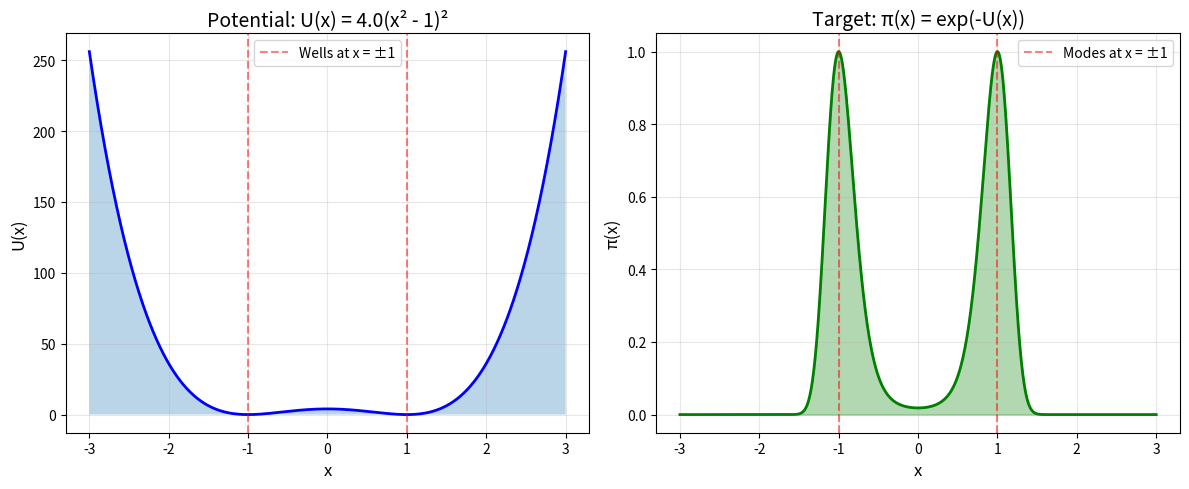
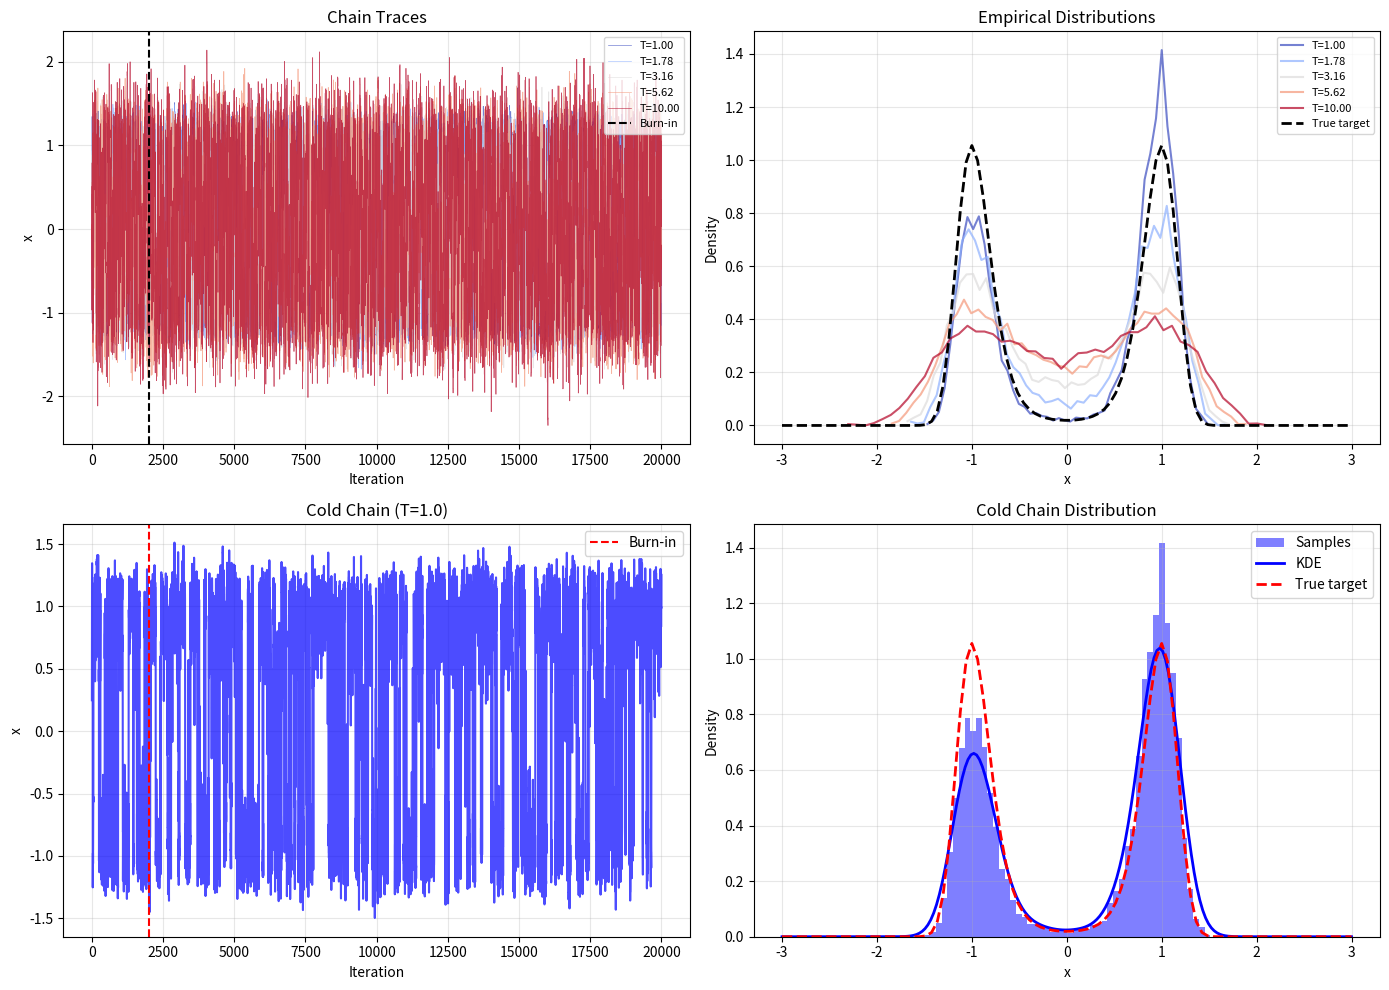
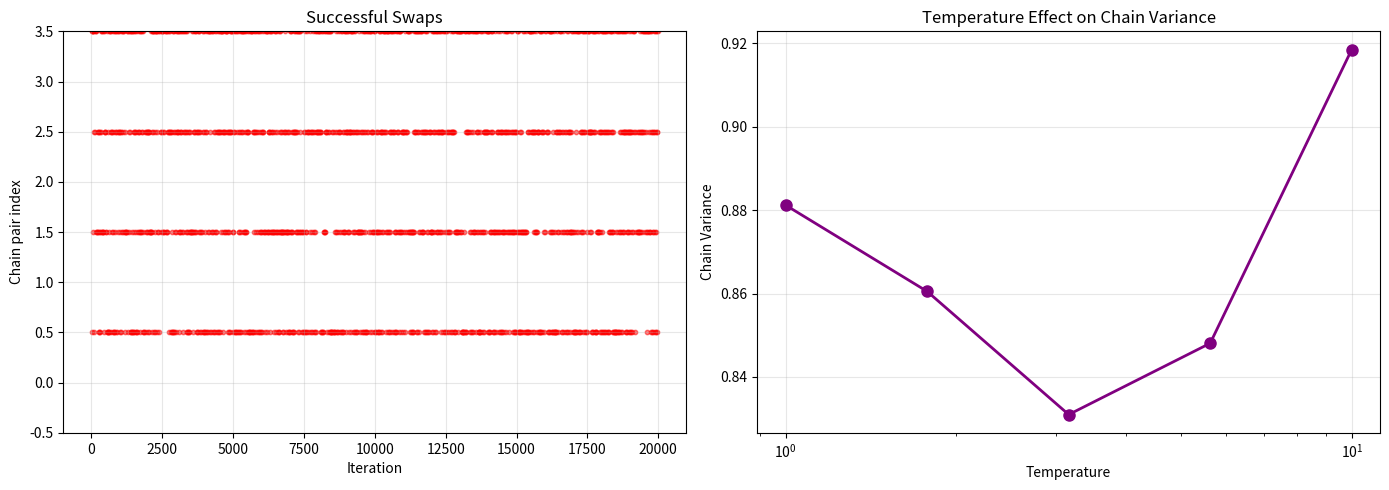
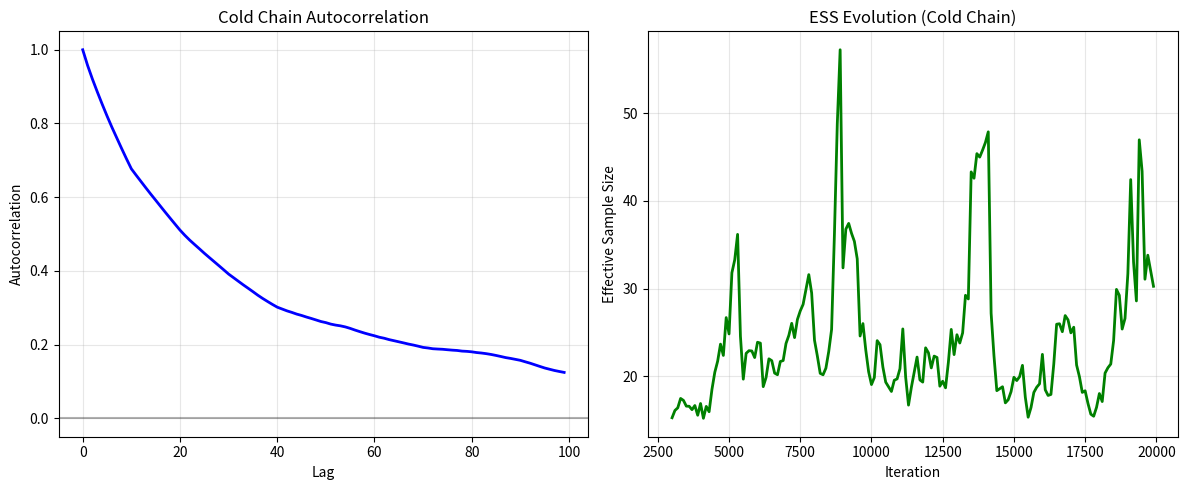

Python code for these plots, in order:
import matplotlib.pyplot as plt
import numpy as np
from matplotlib.animation import FuncAnimation
from scipy import stats
from scipy.integrate import trapezoid


class ParallelTemperingDoubleWell:
    """
    Parallel Tempering for double-well potential U(x) = gamma * (x^2 - 1)^2
    """

    def __init__(self, gamma=4.0, n_chains=5, max_temp=10.0):
        """
        Initialize Parallel Tempering sampler for double-well potential

        Parameters:
        -----------
        gamma : float
            Parameter controlling the height of the barrier between wells
        n_chains : int
            Number of parallel chains
        max_temp : float
            Maximum temperature for the hottest chain
        """
        self.gamma = gamma
        self.n_chains = n_chains

        # Create temperature ladder (geometric spacing)
        self.temps = np.geomspace(1.0, max_temp, n_chains)

    def U(self, x):
        """Potential function U(x) = gamma * (x^2 - 1)^2"""
        return self.gamma * (x**2 - 1) ** 2

    def log_target(self, x, temp=1.0):
        """Log of tempered target distribution"""
        return -self.U(x) / temp

    def metropolis_step(self, x_current, temp, step_size=0.5):
        """Single Metropolis-Hastings step"""
        # Propose new state
        x_proposed = x_current + np.random.normal(0, step_size)

        # Compute acceptance probability
        log_alpha = self.log_target(x_proposed, temp) - self.log_target(x_current, temp)

        # Accept or reject
        if np.log(np.random.rand()) < log_alpha:
            return x_proposed, True
        return x_current, False

    def attempt_swap(self, x_i, x_j, temp_i, temp_j):
        """Attempt to swap states between two chains"""
        # Compute swap acceptance probability
        log_alpha = (self.log_target(x_j, temp_i) + self.log_target(x_i, temp_j)) - (
            self.log_target(x_i, temp_i) + self.log_target(x_j, temp_j)
        )

        # Accept or reject swap
        if np.log(np.random.rand()) < log_alpha:
            return x_j, x_i, True
        return x_i, x_j, False

    def run(
        self,
        n_iterations=10000,
        step_size=0.5,
        swap_interval=10,
        initial_x=None,
        verbose=True,
    ):
        """
        Run parallel tempering simulation

        Returns:
        --------
        chains : array
            Samples from all chains
        swaps : list
            Record of successful swaps
        accept_rates : array
            Acceptance rates for each chain
        """
        # Initialize chains
        if initial_x is None:
            chains_current = np.random.randn(self.n_chains)
        else:
            chains_current = np.array([initial_x] * self.n_chains)

        # Storage
        chains_history = np.zeros((n_iterations, self.n_chains))
        accept_counts = np.zeros(self.n_chains)
        swap_accepts = []
        swap_attempts = 0

        # Main MCMC loop
        for it in range(n_iterations):
            # Update each chain with Metropolis step
            for i in range(self.n_chains):
                chains_current[i], accepted = self.metropolis_step(
                    chains_current[i], self.temps[i], step_size
                )
                if accepted:
                    accept_counts[i] += 1

            # Attempt chain swaps
            if it % swap_interval == 0 and it > 0:
                # Choose random adjacent pair
                i = np.random.randint(0, self.n_chains - 1)
                j = i + 1

                # Attempt swap
                chains_current[i], chains_current[j], swapped = self.attempt_swap(
                    chains_current[i], chains_current[j], self.temps[i], self.temps[j]
                )

                swap_attempts += 1
                if swapped:
                    swap_accepts.append((it, i, j))

            # Store current state
            chains_history[it] = chains_current.copy()

            # Progress update
            if verbose and (it + 1) % (n_iterations // 10) == 0:
                swap_rate = (
                    len(swap_accepts) / swap_attempts if swap_attempts > 0 else 0
                )
                print(f"Iteration {it + 1}/{n_iterations}, Swap rate: {swap_rate:.3f}")

        accept_rates = accept_counts / n_iterations
        swap_rate = len(swap_accepts) / swap_attempts if swap_attempts > 0 else 0

        return chains_history, swap_accepts, accept_rates, swap_rate


def plot_potential_and_target(gamma=4.0):
    """Plot the potential function and unnormalized target density"""
    x = np.linspace(-3, 3, 1000)
    U_x = gamma * (x**2 - 1) ** 2
    target = np.exp(-U_x)

    fig, axes = plt.subplots(1, 2, figsize=(12, 5))

    # Potential function
    axes[0].plot(x, U_x, "b-", linewidth=2)
    axes[0].fill_between(x, 0, U_x, alpha=0.3)
    axes[0].set_xlabel("x", fontsize=12)
    axes[0].set_ylabel("U(x)", fontsize=12)
    axes[0].set_title(f"Potential: U(x) = {gamma}(x² - 1)²", fontsize=14)
    axes[0].grid(True, alpha=0.3)
    axes[0].axvline(-1, color="red", linestyle="--", alpha=0.5, label="Wells at x = ±1")
    axes[0].axvline(1, color="red", linestyle="--", alpha=0.5)
    axes[0].legend()

    # Target distribution
    axes[1].plot(x, target, "g-", linewidth=2)
    axes[1].fill_between(x, 0, target, alpha=0.3, color="green")
    axes[1].set_xlabel("x", fontsize=12)
    axes[1].set_ylabel("π(x)", fontsize=12)
    axes[1].set_title("Target: π(x) = exp(-U(x))", fontsize=14)
    axes[1].grid(True, alpha=0.3)
    axes[1].axvline(-1, color="red", linestyle="--", alpha=0.5, label="Modes at x = ±1")
    axes[1].axvline(1, color="red", linestyle="--", alpha=0.5)
    axes[1].legend()

    plt.tight_layout()
    return fig


def plot_chains_evolution(chains, temps, burn_in=1000, gamma=4.0):
    """Plot the evolution of all chains and final distributions"""
    n_chains = chains.shape[1]
    colors = plt.cm.coolwarm(np.linspace(0, 1, n_chains))

    fig, axes = plt.subplots(2, 2, figsize=(14, 10))

    # Trace plots for all chains
    ax = axes[0, 0]
    for i in range(n_chains):
        ax.plot(
            chains[:, i],
            alpha=0.7,
            linewidth=0.5,
            color=colors[i],
            label=f"T={temps[i]:.2f}",
        )
    ax.axvline(burn_in, color="black", linestyle="--", label="Burn-in")
    ax.set_xlabel("Iteration")
    ax.set_ylabel("x")
    ax.set_title("Chain Traces")
    ax.legend(loc="upper right", fontsize=8)
    ax.grid(True, alpha=0.3)

    # Histograms for each chain (after burn-in)
    ax = axes[0, 1]
    x_range = np.linspace(-3, 3, 100)
    for i in range(n_chains):
        counts, bins = np.histogram(chains[burn_in:, i], bins=50, density=True)
        centers = (bins[:-1] + bins[1:]) / 2
        ax.plot(centers, counts, alpha=0.7, color=colors[i], label=f"T={temps[i]:.2f}")

    # Overlay true target
    true_target = np.exp(-gamma * (x_range**2 - 1) ** 2)
    true_target /= trapezoid(true_target, x_range)  # Normalize
    ax.plot(x_range, true_target, "k--", linewidth=2, label="True target")
    ax.set_xlabel("x")
    ax.set_ylabel("Density")
    ax.set_title("Empirical Distributions")
    ax.legend(loc="upper right", fontsize=8)
    ax.grid(True, alpha=0.3)

    # Focus on cold chain
    ax = axes[1, 0]
    ax.plot(chains[:, 0], alpha=0.7, color="blue")
    ax.axvline(burn_in, color="red", linestyle="--", label="Burn-in")
    ax.set_xlabel("Iteration")
    ax.set_ylabel("x")
    ax.set_title("Cold Chain (T=1.0)")
    ax.legend()
    ax.grid(True, alpha=0.3)

    # Cold chain histogram with KDE
    ax = axes[1, 1]
    cold_samples = chains[burn_in:, 0]

    # Histogram
    counts, bins, _ = ax.hist(
        cold_samples, bins=50, density=True, alpha=0.5, color="blue", label="Samples"
    )

    # KDE
    kde = stats.gaussian_kde(cold_samples)
    x_kde = np.linspace(-3, 3, 200)
    ax.plot(x_kde, kde(x_kde), "b-", linewidth=2, label="KDE")

    # True target
    ax.plot(x_range, true_target, "r--", linewidth=2, label="True target")

    ax.set_xlabel("x")
    ax.set_ylabel("Density")
    ax.set_title("Cold Chain Distribution")
    ax.legend()
    ax.grid(True, alpha=0.3)

    plt.tight_layout()
    return fig


def plot_swap_dynamics(chains, swap_accepts, temps):
    """Visualize chain swapping dynamics"""
    # Create figure with subplots
    fig = plt.figure(figsize=(14, 5))
    ax1 = fig.add_subplot(1, 2, 1)
    ax2 = fig.add_subplot(1, 2, 2)

    # Swap history - Fixed to handle empty or mismatched data
    if swap_accepts and len(swap_accepts) > 0:
        swap_times = []
        swap_chains = []
        for swap in swap_accepts:
            if (
                len(swap) == 3
            ):  # Ensure swap has correct format (iteration, chain1, chain2)
                swap_times.append(swap[0])
                swap_chains.append((swap[1] + swap[2]) / 2.0)

        if swap_times and len(swap_times) == len(swap_chains):
            ax1.scatter(swap_times, swap_chains, alpha=0.5, s=10, c="red")

    ax1.set_xlabel("Iteration")
    ax1.set_ylabel("Chain pair index")
    ax1.set_title("Successful Swaps")
    ax1.set_ylim(-0.5, len(temps) - 1.5)
    ax1.grid(True, alpha=0.3)

    # Temperature vs variance
    variances = [np.var(chains[:, i]) for i in range(len(temps))]
    ax2.plot(temps, variances, "o-", color="purple", linewidth=2, markersize=8)
    ax2.set_xlabel("Temperature")
    ax2.set_ylabel("Chain Variance")
    ax2.set_title("Temperature Effect on Chain Variance")
    ax2.set_xscale("log")
    ax2.grid(True, alpha=0.3)

    plt.tight_layout()
    return fig


def create_animation(chains, temps, interval=50, max_frames=500):
    """Create animation showing chain evolution"""
    n_chains = min(chains.shape[1], 5)  # Limit to 5 chains for clarity
    colors = plt.cm.coolwarm(np.linspace(0, 1, n_chains))

    fig, (ax1, ax2) = plt.subplots(1, 2, figsize=(14, 6))

    # Setup first subplot (chain positions)
    ax1.set_xlim(0, min(max_frames, len(chains)))
    ax1.set_ylim(-3, 3)
    ax1.set_xlabel("Iteration")
    ax1.set_ylabel("x")
    ax1.set_title("Chain Evolution")
    ax1.grid(True, alpha=0.3)

    lines1 = []
    for i in range(n_chains):
        (line,) = ax1.plot(
            [], [], alpha=0.7, color=colors[i], label=f"T={temps[i]:.2f}"
        )
        lines1.append(line)
    ax1.legend(loc="upper right")

    # Setup second subplot (current histograms)
    ax2.set_xlim(-3, 3)
    ax2.set_ylim(0, 1)
    ax2.set_xlabel("x")
    ax2.set_ylabel("Density")
    ax2.set_title("Current Distributions")
    ax2.grid(True, alpha=0.3)

    def init():
        for line in lines1:
            line.set_data([], [])
        return lines1

    def update(frame):
        if frame < len(chains):
            # Update trace plots
            for i, line in enumerate(lines1):
                line.set_data(range(frame), chains[:frame, i])

            # Clear and redraw histograms
            ax2.clear()
            ax2.set_xlim(-3, 3)
            ax2.set_ylim(0, 1)
            ax2.set_xlabel("x")
            ax2.set_ylabel("Density")
            ax2.set_title(f"Distributions at iteration {frame}")
            ax2.grid(True, alpha=0.3)

            if frame > 100:  # Start showing histograms after some burn-in
                for i in range(n_chains):
                    hist, bins = np.histogram(
                        chains[max(0, frame - 500) : frame, i], bins=30, density=True
                    )
                    centers = (bins[:-1] + bins[1:]) / 2
                    ax2.plot(centers, hist, alpha=0.7, color=colors[i])

        return lines1

    anim = FuncAnimation(
        fig,
        update,
        init_func=init,
        frames=min(max_frames, len(chains)),
        interval=interval,
        blit=False,
    )

    return anim


# Main execution and demonstration
if __name__ == "__main__":
    # Set random seed
    np.random.seed(42)

    # Parameters
    gamma = 4.0  # Barrier height parameter
    n_chains = 5
    max_temp = 10.0
    n_iterations = 20000
    burn_in = 2000

    print(f"Double-well potential with γ = {gamma}")
    print(f"Running parallel tempering with {n_chains} chains")
    print(f"Temperature range: 1.0 to {max_temp}")
    print("-" * 50)

    # Initialize and run parallel tempering
    sampler = ParallelTemperingDoubleWell(
        gamma=gamma, n_chains=n_chains, max_temp=max_temp
    )

    print(f"Temperature ladder: {sampler.temps}")
    print("-" * 50)

    # Run simulation
    chains, swap_accepts, accept_rates, swap_rate = sampler.run(
        n_iterations=n_iterations,
        step_size=0.5,
        swap_interval=10,
        initial_x=0.0,
        verbose=True,
    )

    print("-" * 50)
    print(f"Acceptance rates by chain: {accept_rates}")
    print(f"Overall swap acceptance rate: {swap_rate:.3f}")
    print(f"Total successful swaps: {len(swap_accepts)}")

    # Create visualizations
    print("\nGenerating visualizations...")

    # 1. Potential and target distribution
    fig1 = plot_potential_and_target(gamma)
    plt.show()

    # 2. Chain evolution and distributions
    fig2 = plot_chains_evolution(chains, sampler.temps, burn_in=burn_in, gamma=gamma)
    plt.show()

    # 3. Swap dynamics
    fig3 = plot_swap_dynamics(chains, swap_accepts, sampler.temps)
    plt.show()

    # 4. Convergence diagnostics
    fig4, axes = plt.subplots(1, 2, figsize=(12, 5))

    # Autocorrelation for cold chain
    ax = axes[0]
    cold_chain = chains[burn_in:, 0]
    lags = range(0, min(100, len(cold_chain) // 4))
    autocorr = [1.0]  # lag 0 is always 1
    for lag in range(1, len(lags)):
        if lag < len(cold_chain):
            autocorr.append(np.corrcoef(cold_chain[:-lag], cold_chain[lag:])[0, 1])

    ax.plot(lags[: len(autocorr)], autocorr, "b-", linewidth=2)
    ax.axhline(0, color="black", linestyle="-", alpha=0.3)
    ax.set_xlabel("Lag")
    ax.set_ylabel("Autocorrelation")
    ax.set_title("Cold Chain Autocorrelation")
    ax.grid(True, alpha=0.3)

    # Effective sample size estimate
    ax = axes[1]
    ess_window = 1000
    ess_estimates = []
    positions = []

    for i in range(burn_in + ess_window, len(chains), 100):
        subset = chains[i - ess_window : i, 0]
        # Simple ESS estimate based on autocorrelation
        autocorr_subset = []
        for j in range(1, min(50, len(subset) // 4)):
            if j < len(subset):
                autocorr_subset.append(np.corrcoef(subset[:-j], subset[j:])[0, 1])

        if autocorr_subset:
            first_negative = next(
                (j for j, ac in enumerate(autocorr_subset) if ac < 0.05),
                len(autocorr_subset),
            )
            ess = ess_window / (1 + 2 * sum(autocorr_subset[:first_negative]))
            ess_estimates.append(ess)
            positions.append(i)

    if positions:
        ax.plot(positions, ess_estimates, "g-", linewidth=2)
    ax.set_xlabel("Iteration")
    ax.set_ylabel("Effective Sample Size")
    ax.set_title("ESS Evolution (Cold Chain)")
    ax.grid(True, alpha=0.3)

    plt.tight_layout()
    plt.show()

    # Summary statistics
    print("\nSummary Statistics for Cold Chain (after burn-in):")
    cold_samples = chains[burn_in:, 0]
    print(f"Mean: {np.mean(cold_samples):.4f}")
    print(f"Std: {np.std(cold_samples):.4f}")
    print(f"Min: {np.min(cold_samples):.4f}")
    print(f"Max: {np.max(cold_samples):.4f}")

    # Check for mode switching
    left_well = np.sum(cold_samples < 0) / len(cold_samples)
    right_well = np.sum(cold_samples > 0) / len(cold_samples)
    print("\nMode occupation:")
    print(f"Left well (x < 0): {left_well:.2%}")
    print(f"Right well (x > 0): {right_well:.2%}")

    # Optional: Create and save animation
    # print("\nCreating animation...")
    # anim = create_animation(chains[:5000], sampler.temps, interval=50, max_frames=500)
    # anim.save('parallel_tempering.mp4', writer='ffmpeg', fps=30)
    # # For Jupyter: HTML(anim.to_jshtml())
